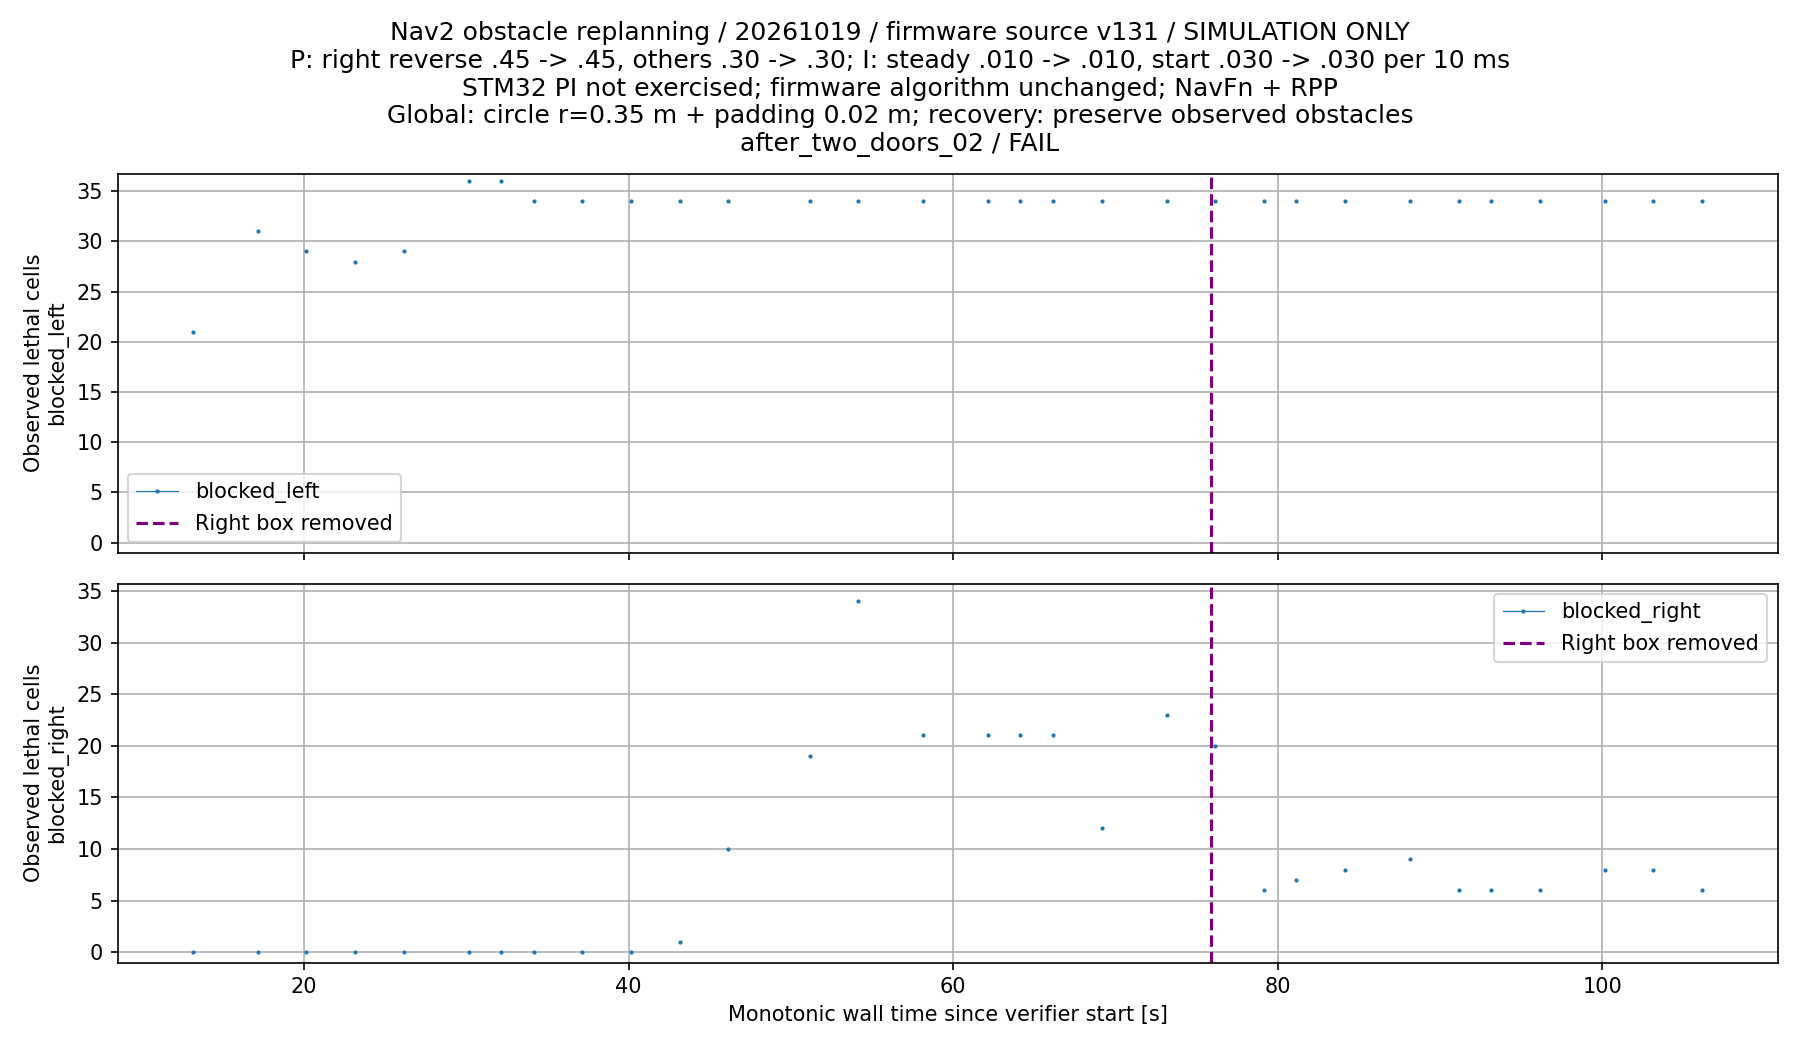

Values plotted in this chart, from the file beside it:
wall_s, blocked_left, blocked_right
13.16, 21, 0
17.15, 31, 0
20.14, 29, 0
23.15, 28, 0
26.16, 29, 0
30.14, 36, 0
32.14, 36, 0
34.15, 34, 0
37.15, 34, 0
40.15, 34, 0
43.16, 34, 1
46.15, 34, 10
51.16, 34, 19
54.15, 34, 34
58.14, 34, 21
62.15, 34, 21
64.14, 34, 21
66.15, 34, 21
69.15, 34, 12
73.16, 34, 23
76.15, 34, 20
79.14, 34, 6
81.15, 34, 7
84.16, 34, 8
88.15, 34, 9
91.15, 34, 6
93.14, 34, 6
96.15, 34, 6
100.2, 34, 8
103.1, 34, 8
106.1, 34, 6
